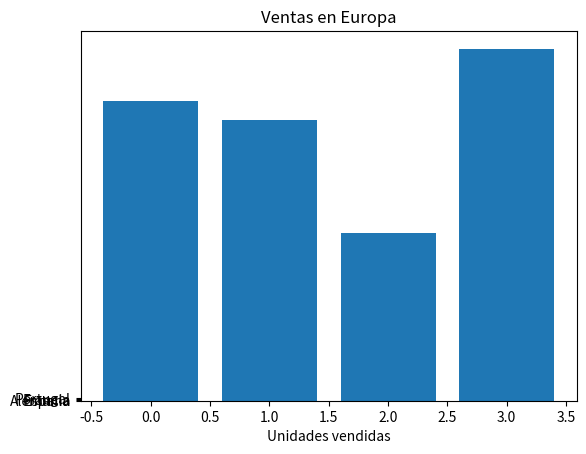

Generate this figure with matplotlib:
from pylab import *
import matplotlib.pyplot as plt  
import numpy as np

paises = ("Alemania", "Espana", "Francia", "Portugal")
posicion_y = np.arange(len(paises))
unidades = (342, 321, 192, 402)
plt.bar(posicion_y, unidades, align = "center")
plt.yticks(posicion_y, paises)
plt.xlabel('Unidades vendidas')
plt.title("Ventas en Europa")
plt.show()
